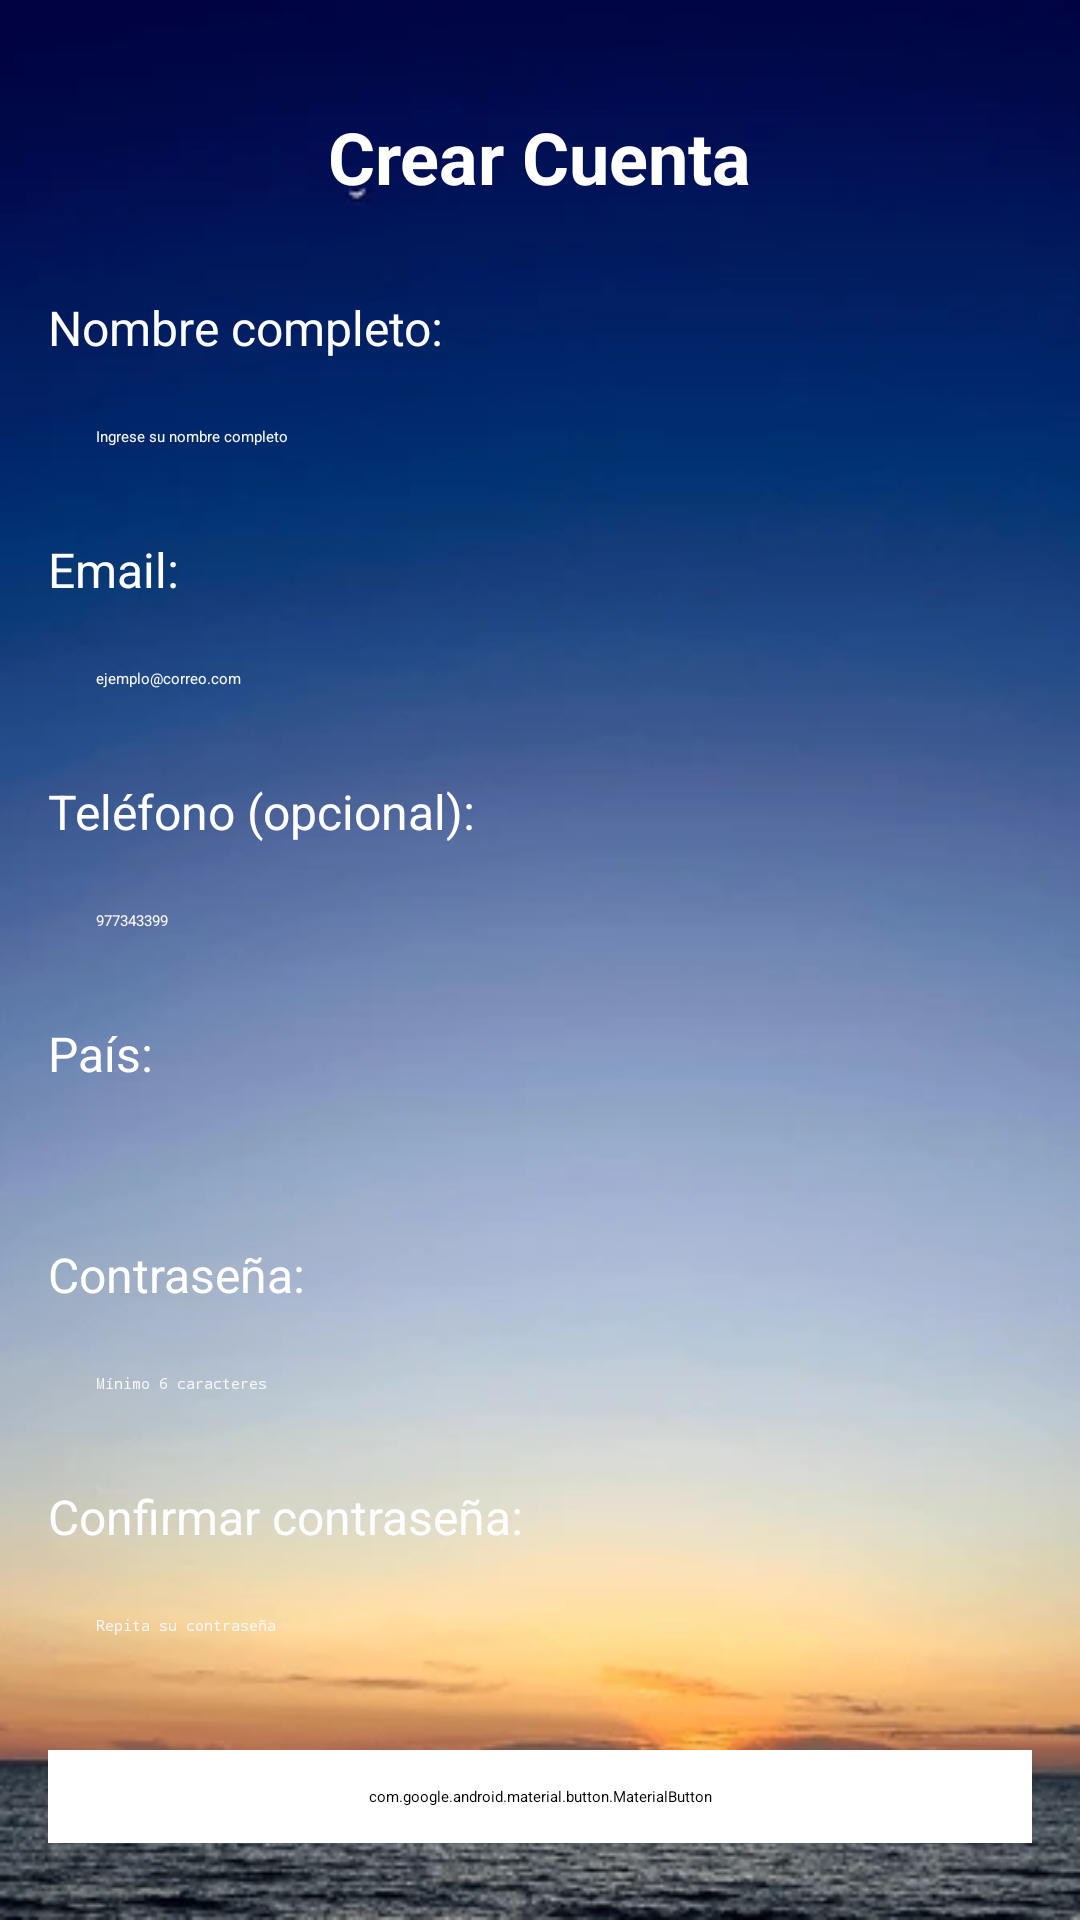

Produce the Android XML layout that renders to this screen, including the resource entries it uses.
<!-- AndroidManifest.xml: application theme Theme.Grupo_04_Tarea_16_Ejercicio_01 -->
<!-- res/layout/activity_register.xml -->
<?xml version="1.0" encoding="utf-8"?>
<androidx.constraintlayout.widget.ConstraintLayout xmlns:android="http://schemas.android.com/apk/res/android"
    xmlns:app="http://schemas.android.com/apk/res-auto"
    xmlns:tools="http://schemas.android.com/tools"
    android:id="@+id/main"
    android:layout_width="match_parent"
    android:layout_height="match_parent"
    tools:context=".ui.Register.RegisterActivity"
    android:background="@drawable/fondo_login"
    android:padding="16dp">

    <ImageButton
        android:id="@+id/btn_back"
        android:layout_width="48dp"
        android:layout_height="48dp"
        android:background="@drawable/ic_back"
        android:contentDescription="Volver"
        tools:ignore="MissingConstraints" />

    <TextView
        android:id="@+id/title_register"
        android:layout_width="wrap_content"
        android:layout_height="wrap_content"
        android:text="Crear Cuenta"
        android:textStyle="bold"
        android:textSize="24sp"
        android:textColor="@color/white"
        app:layout_constraintStart_toStartOf="parent"
        app:layout_constraintEnd_toEndOf="parent"
        app:layout_constraintTop_toTopOf="parent"
        android:layout_marginTop="20dp" />

    <ScrollView
        android:layout_width="match_parent"
        android:layout_height="0dp"
        app:layout_constraintTop_toBottomOf="@id/title_register"
        app:layout_constraintBottom_toBottomOf="parent"
        android:layout_marginTop="30dp"
        android:fillViewport="true">

        <LinearLayout
            android:id="@+id/main_register"
            android:layout_width="match_parent"
            android:layout_height="wrap_content"
            android:orientation="vertical">

            <TextView
                android:layout_width="wrap_content"
                android:layout_height="wrap_content"
                android:text="Nombre completo:"
                android:textColor="@color/white"
                android:textSize="16sp"
                android:layout_marginBottom="8dp" />

            <EditText
                android:id="@+id/et_fullname"
                android:layout_width="match_parent"
                android:layout_height="wrap_content"
                android:hint="Ingrese su nombre completo"
                android:textColorHint="@color/plumb"
                android:inputType="textPersonName"
                android:paddingVertical="14dp"
                android:paddingHorizontal="16dp"
                android:textColor="@color/white"
                android:background="@drawable/rounded_transparent"
                android:layout_marginBottom="16dp" />

            <TextView
                android:layout_width="wrap_content"
                android:layout_height="wrap_content"
                android:text="Email:"
                android:textColor="@color/white"
                android:textSize="16sp"
                android:layout_marginBottom="8dp" />

            <EditText
                android:id="@+id/et_email"
                android:layout_width="match_parent"
                android:layout_height="wrap_content"
                android:hint="ejemplo@correo.com"
                android:textColorHint="@color/plumb"
                android:inputType="textEmailAddress"
                android:paddingVertical="14dp"
                android:paddingHorizontal="16dp"
                android:textColor="@color/white"
                android:background="@drawable/rounded_transparent"
                android:layout_marginBottom="16dp" />

            <TextView
                android:layout_width="wrap_content"
                android:layout_height="wrap_content"
                android:text="Teléfono (opcional):"
                android:textColor="@color/white"
                android:textSize="16sp"
                android:layout_marginBottom="8dp" />

            <EditText
                android:id="@+id/et_phone"
                android:layout_width="match_parent"
                android:layout_height="wrap_content"
                android:hint="977343399"
                android:textColorHint="@color/plumb"
                android:inputType="phone"
                android:paddingVertical="14dp"
                android:paddingHorizontal="16dp"
                android:textColor="@color/white"
                android:background="@drawable/rounded_transparent"
                android:layout_marginBottom="16dp" />

            <TextView
                android:layout_width="wrap_content"
                android:layout_height="wrap_content"
                android:text="País:"
                android:textColor="@color/white"
                android:textSize="16sp"
                android:layout_marginBottom="8dp" />

            <Spinner
                android:id="@+id/spinner_country"
                android:layout_width="match_parent"
                android:layout_height="wrap_content"
                android:background="@drawable/rounded_transparent"
                android:paddingVertical="14dp"
                android:paddingHorizontal="16dp"
                android:layout_marginBottom="16dp" />

            <TextView
                android:layout_width="wrap_content"
                android:layout_height="wrap_content"
                android:text="Contraseña:"
                android:textColor="@color/white"
                android:textSize="16sp"
                android:layout_marginBottom="8dp" />

            <EditText
                android:id="@+id/et_password"
                android:layout_width="match_parent"
                android:layout_height="wrap_content"
                android:hint="Mínimo 6 caracteres"
                android:textColorHint="@color/plumb"
                android:inputType="textPassword"
                android:paddingVertical="14dp"
                android:paddingHorizontal="16dp"
                android:textColor="@color/white"
                android:background="@drawable/rounded_transparent"
                android:layout_marginBottom="16dp" />

            
            <TextView
                android:layout_width="wrap_content"
                android:layout_height="wrap_content"
                android:text="Confirmar contraseña:"
                android:textColor="@color/white"
                android:textSize="16sp"
                android:layout_marginBottom="8dp" />

            <EditText
                android:id="@+id/et_confirm_password"
                android:layout_width="match_parent"
                android:layout_height="wrap_content"
                android:hint="Repita su contraseña"
                android:textColorHint="@color/plumb"
                android:inputType="textPassword"
                android:paddingVertical="14dp"
                android:paddingHorizontal="16dp"
                android:textColor="@color/white"
                android:background="@drawable/rounded_transparent"
                android:layout_marginBottom="24dp" />

            <com.google.android.material.button.MaterialButton
                android:id="@+id/btn_register"
                android:layout_width="match_parent"
                android:layout_height="wrap_content"
                android:text="CREAR CUENTA"
                android:textColor="@color/black"
                android:textStyle="bold"
                android:backgroundTint="@color/white"
                app:cornerRadius="10dp"
                android:paddingVertical="12dp"
                android:layout_marginBottom="16dp" />

            <TextView
                android:id="@+id/tv_go_login"
                android:layout_width="wrap_content"
                android:layout_height="wrap_content"
                android:text="¿Ya tienes cuenta? Inicia sesión"
                android:textColor="@color/white"
                android:textSize="14sp"
                android:layout_gravity="center"
                android:paddingVertical="8dp"
                android:layout_marginBottom="20dp" />

        </LinearLayout>

    </ScrollView>

</androidx.constraintlayout.widget.ConstraintLayout>
<!-- resources referenced by this layout -->
<resources>
  <color name="black">#FF000000</color>
  <color name="plumb">#f6f7f9</color>
  <color name="white">#FFFFFFFF</color>
  <!-- drawable fondo_login: webp bitmap (drawable, 15774 bytes) -->
  <!-- drawable rounded_transparent (drawable) -->
  <?xml version="1.0" encoding="utf-8"?>
  <shape xmlns:android="http://schemas.android.com/apk/res/android" android:shape="rectangle">
      <corners android:radius="15dp"></corners>
      <solid android:color="@color/white_transparent"></solid>
  </shape>
  <style name="Theme.Grupo_04_Tarea_16_Ejercicio_01" parent="Theme.MaterialComponents.DayNight.DarkActionBar">
          
          <item name="colorPrimary">@color/purple_500</item>
          <item name="colorPrimaryVariant">@color/purple_700</item>
          <item name="colorOnPrimary">@color/white</item>
          
          <item name="colorSecondary">@color/teal_200</item>
          <item name="colorSecondaryVariant">@color/teal_700</item>
          <item name="colorOnSecondary">@color/black</item>
          
          <item name="android:statusBarColor">?attr/colorPrimaryVariant</item>
          
      </style>
  <color name="purple_500">#FF6200EE</color>
  <color name="purple_700">#FF3700B3</color>
  <color name="teal_200">#FF03DAC5</color>
  <color name="teal_700">#FF018786</color>
</resources>
